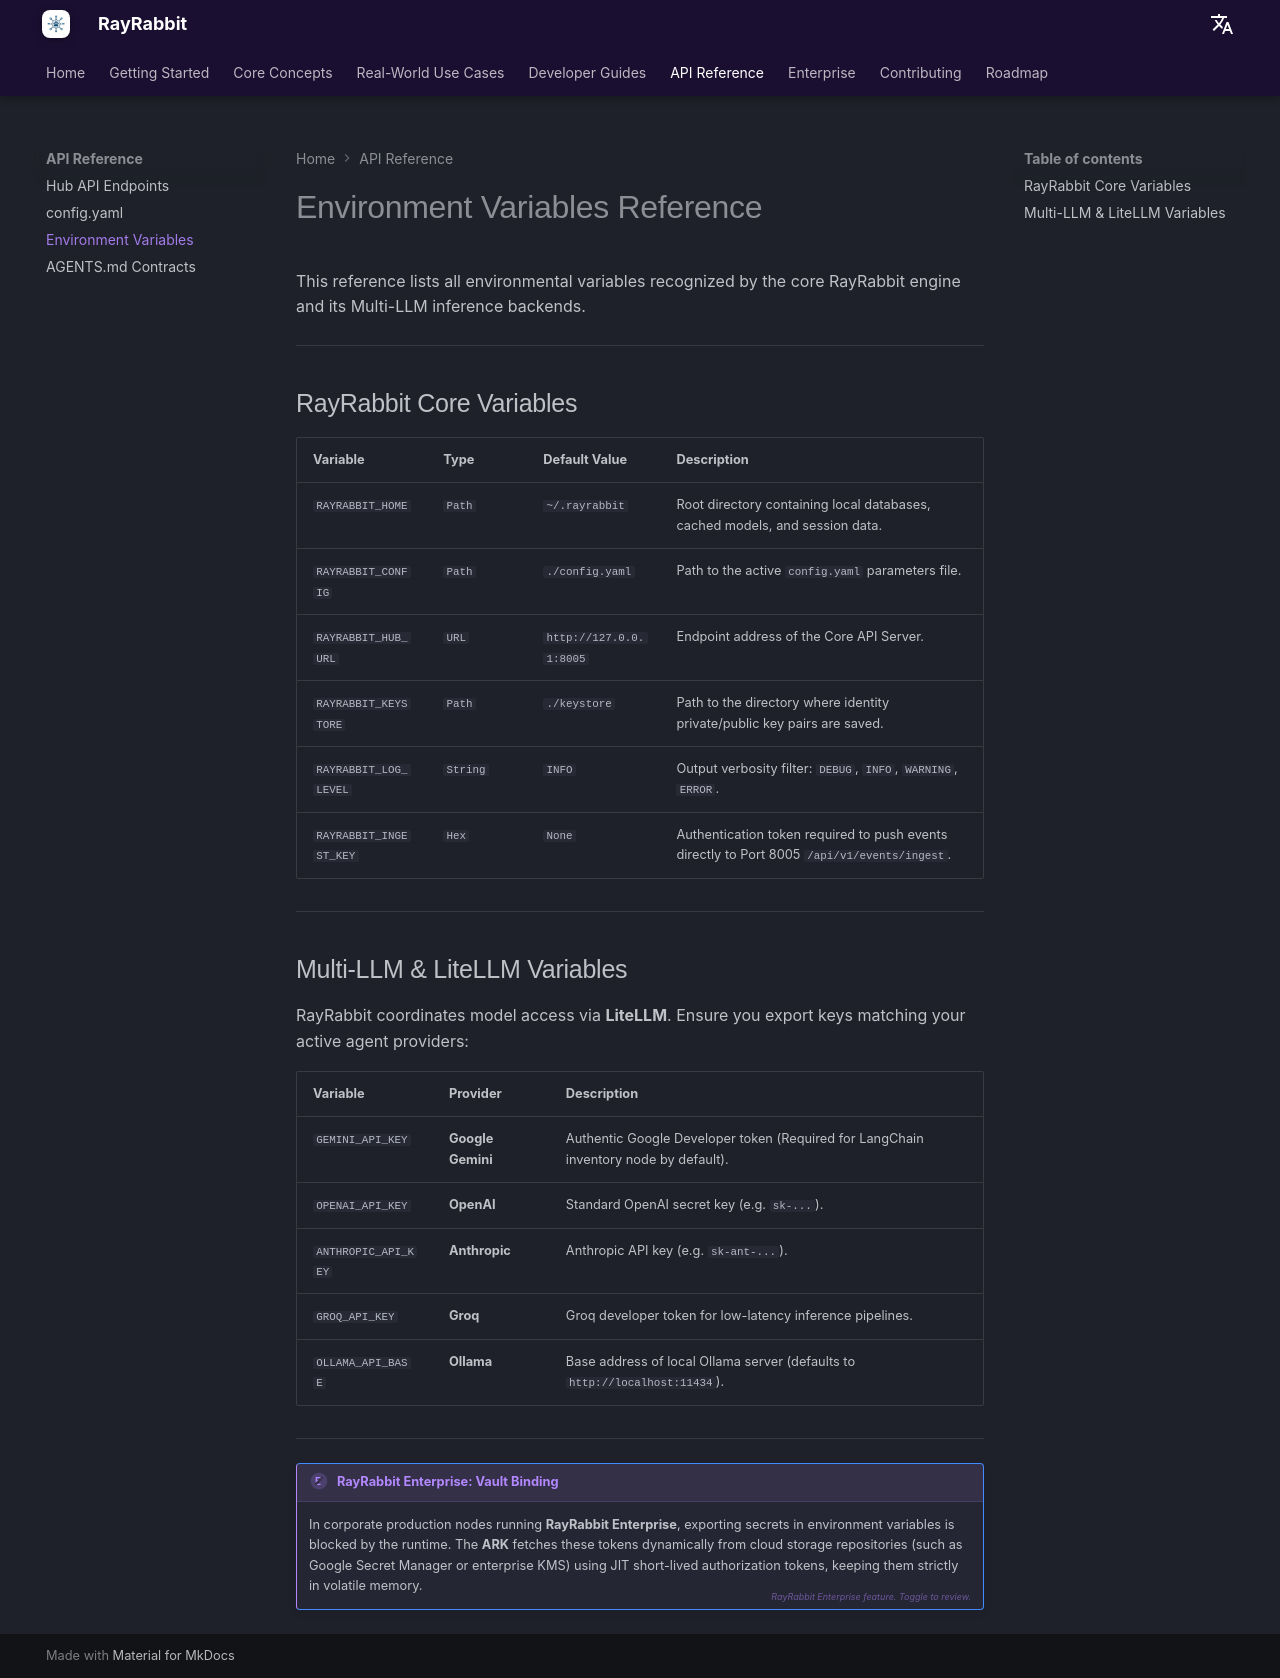

repository: rayrabbit-ai/rayrabbit-oss · page: reference/env-vars/index.html · generator: mkdocs

# Environment Variables Reference

This reference lists all environmental variables recognized by the core RayRabbit engine and its Multi-LLM inference backends.

---

## RayRabbit Core Variables

| Variable | Type | Default Value | Description |
|----------|------|---------------|-------------|
| `RAYRABBIT_HOME` | `Path` | `~/.rayrabbit` | Root directory containing local databases, cached models, and session data. |
| `RAYRABBIT_CONFIG` | `Path` | `./config.yaml` | Path to the active `config.yaml` parameters file. |
| `RAYRABBIT_HUB_URL` | `URL` | `http://127.0.0.1:8005` | Endpoint address of the Core API Server. |
| `RAYRABBIT_KEYSTORE` | `Path` | `./keystore` | Path to the directory where identity private/public key pairs are saved. |
| `RAYRABBIT_LOG_LEVEL` | `String` | `INFO` | Output verbosity filter: `DEBUG`, `INFO`, `WARNING`, `ERROR`. |
| `RAYRABBIT_INGEST_KEY` | `Hex` | `None` | Authentication token required to push events directly to Port 8005 `/api/v1/events/ingest`. |

---

## Multi-LLM & LiteLLM Variables

RayRabbit coordinates model access via **LiteLLM**. Ensure you export keys matching your active agent providers:

| Variable | Provider | Description |
|----------|----------|-------------|
| `GEMINI_API_KEY` | **Google Gemini** | Authentic Google Developer token (Required for LangChain inventory node by default). |
| `OPENAI_API_KEY` | **OpenAI** | Standard OpenAI secret key (e.g. `sk-...`). |
| `ANTHROPIC_API_KEY` | **Anthropic** | Anthropic API key (e.g. `sk-ant-...`). |
| `GROQ_API_KEY` | **Groq** | Groq developer token for low-latency inference pipelines. |
| `OLLAMA_API_BASE` | **Ollama** | Base address of local Ollama server (defaults to `http://localhost:11434`). |

---

!!! enterprise "RayRabbit Enterprise: Vault Binding"
    In corporate production nodes running **RayRabbit Enterprise**, exporting secrets in environment variables is blocked by the runtime. The **ARK** fetches these tokens dynamically from cloud storage repositories (such as Google Secret Manager or enterprise KMS) using JIT short-lived authorization tokens, keeping them strictly in volatile memory.
